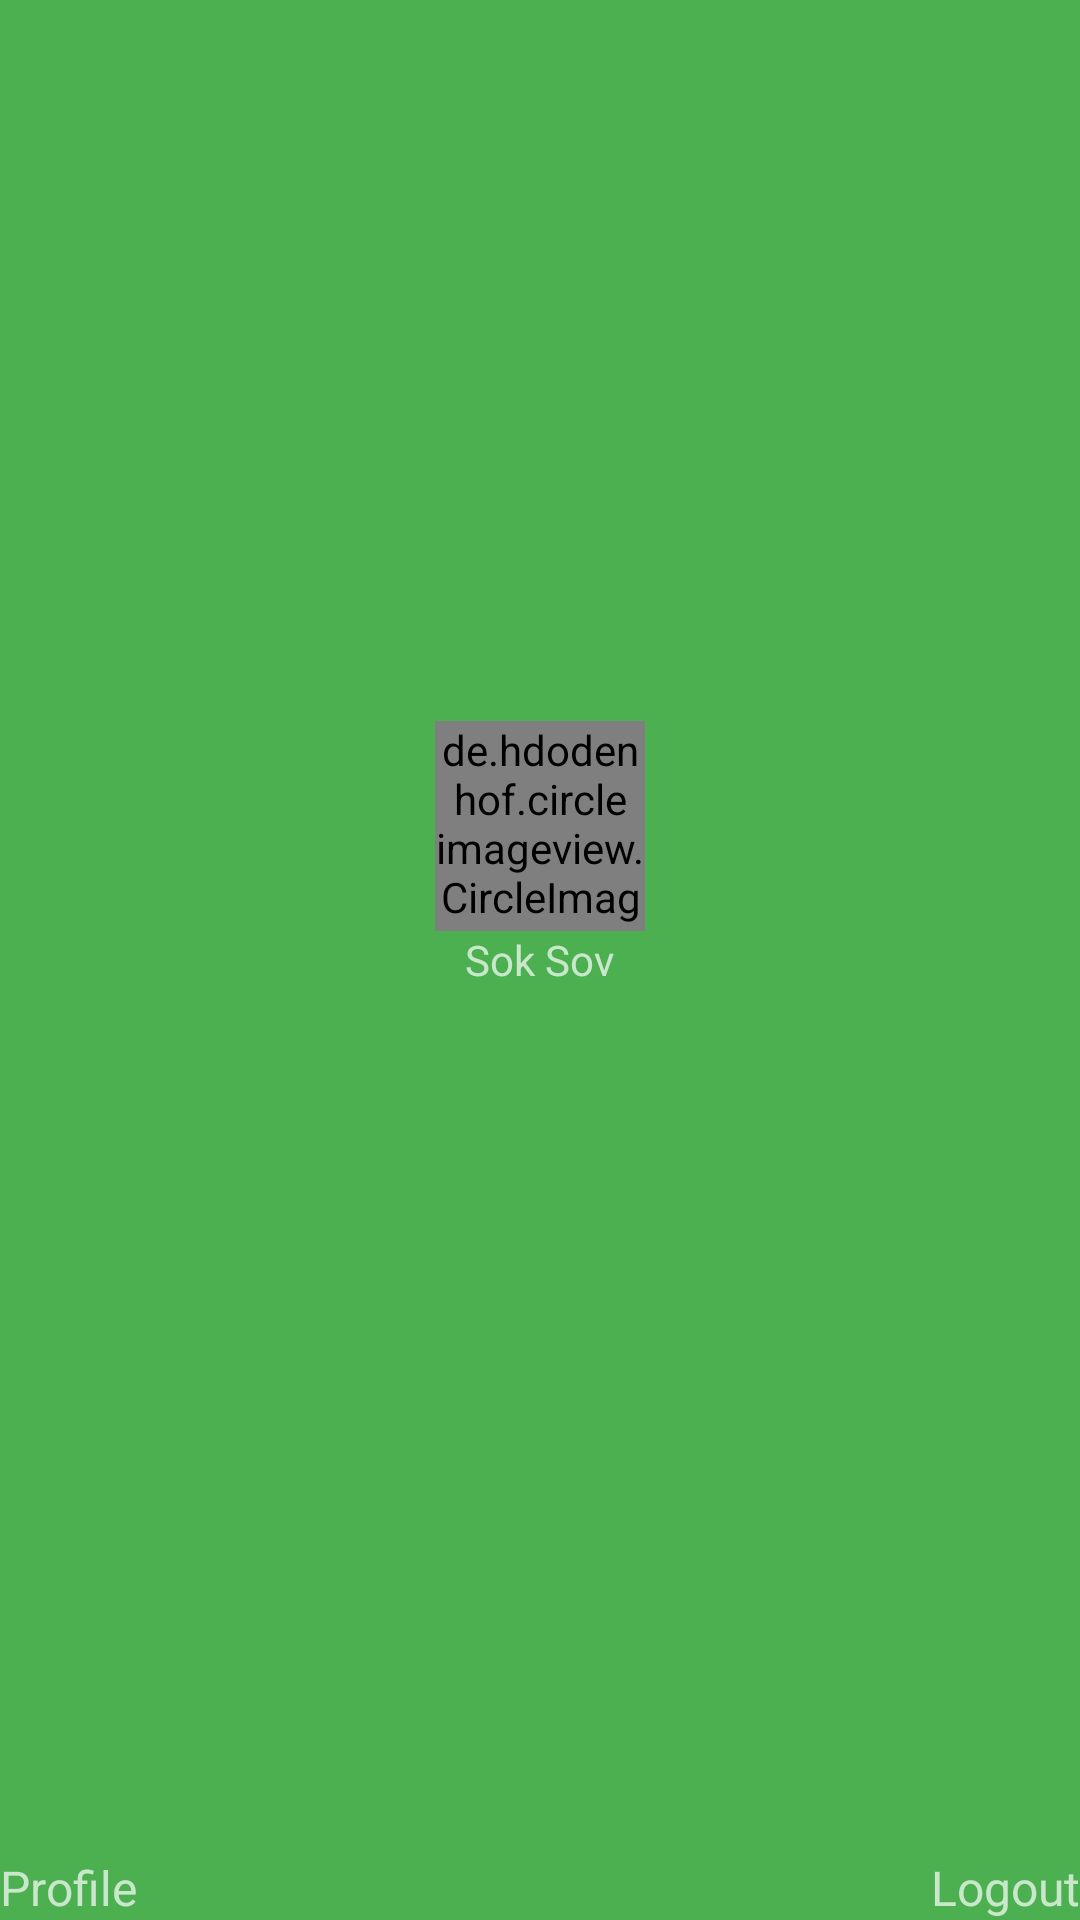

Android layout source for this screen:
<!-- AndroidManifest.xml: application theme AppTheme -->
<!-- res/layout/head_navigation.xml -->
<?xml version="1.0" encoding="utf-8"?>
<RelativeLayout xmlns:android="http://schemas.android.com/apk/res/android"
    android:layout_width="match_parent"
    android:layout_height="180dp"
    android:background="#4CAF50"

    >
<de.hdodenhof.circleimageview.CircleImageView
    android:layout_width="70dp"
    android:layout_height="70dp"
    android:src="@drawable/profile"
    android:layout_centerHorizontal="true"
    android:layout_above="@id/name_text"
    />
    <TextView
        android:id="@+id/name_text"
        android:layout_width="wrap_content"
        android:layout_height="wrap_content"
        android:text="Sok Sov"
        android:layout_centerInParent="true"
        />

    <TextView
        android:layout_width="wrap_content"
        android:layout_height="wrap_content"
        android:text="Profile"
        android:layout_alignParentBottom="true"
        android:textSize="16sp"
        />
    <TextView
        android:layout_width="wrap_content"
        android:layout_height="wrap_content"
        android:text="Logout"
        android:textSize="16sp"
        android:layout_alignParentRight="true"
        android:layout_alignParentBottom="true"

        />
</RelativeLayout>
<!-- resources referenced by this layout -->
<resources>
  <style name="AppTheme" parent="Theme.AppCompat.NoActionBar">
          
          <item name="colorPrimary">@color/colorPrimary</item>
          <item name="colorPrimaryDark">@color/colorPrimary</item>
          <item name="colorAccent">@color/colorAccent</item>
      </style>
  <!-- not gathered from this repository: default colours our renderer supplied (Android Studio template values) -->
  <color name="colorPrimary">#FF6200EE</color>
  <color name="colorAccent">#FF03DAC5</color>
</resources>
